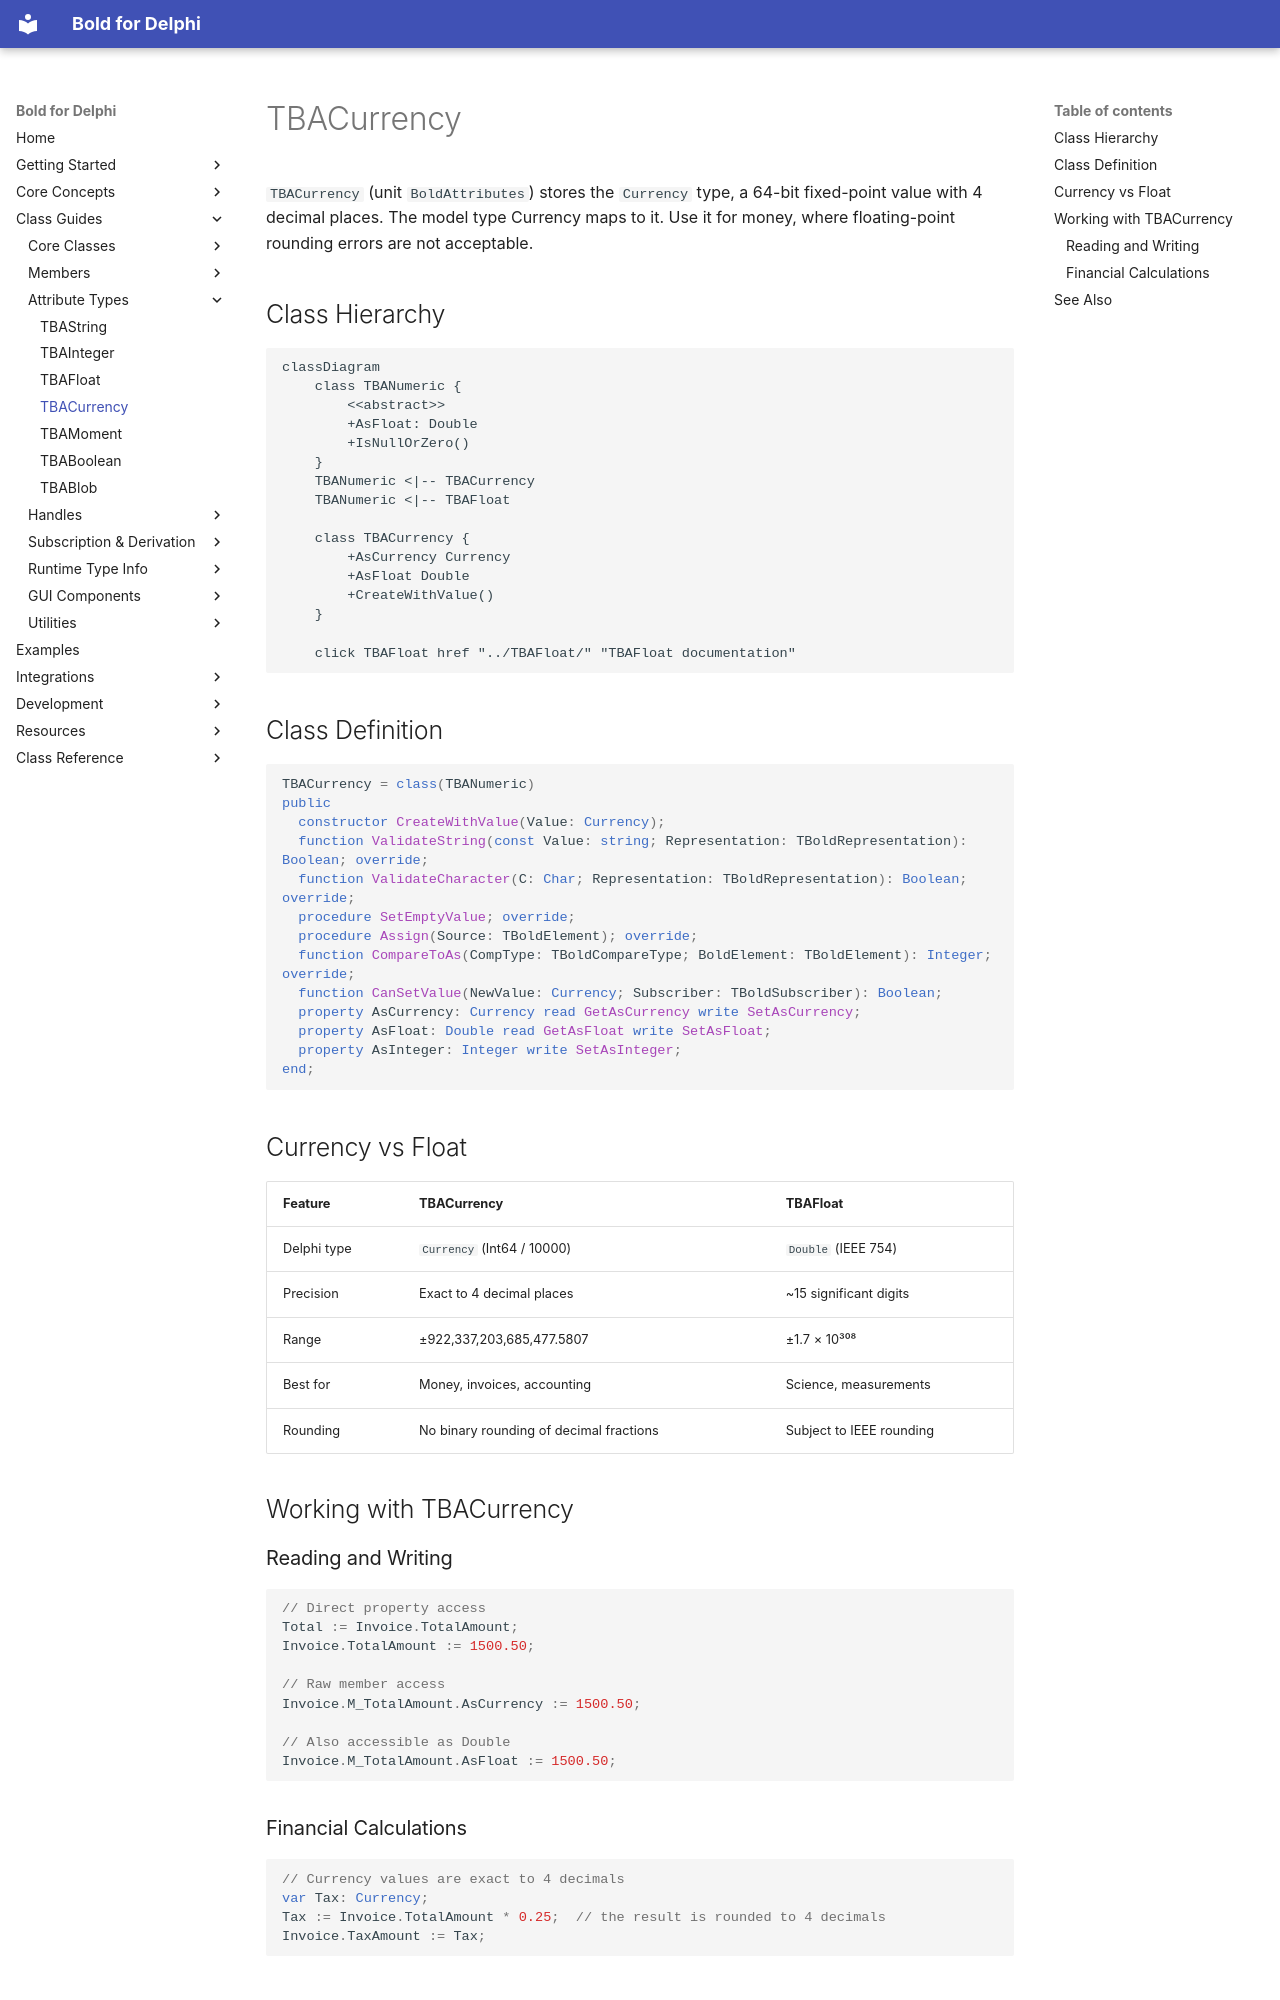

repository: bero/BoldForDelphi · page: classes/TBACurrency/index.html · generator: mkdocs

# TBACurrency

`TBACurrency` (unit `BoldAttributes`) stores the `Currency` type, a 64-bit fixed-point value with 4 decimal places. The model type Currency maps to it. Use it for money, where floating-point rounding errors are not acceptable.

## Class Hierarchy

```mermaid
classDiagram
    class TBANumeric {
        <<abstract>>
        +AsFloat: Double
        +IsNullOrZero()
    }
    TBANumeric <|-- TBACurrency
    TBANumeric <|-- TBAFloat

    class TBACurrency {
        +AsCurrency Currency
        +AsFloat Double
        +CreateWithValue()
    }

    click TBAFloat href "../TBAFloat/" "TBAFloat documentation"
```

## Class Definition

```pascal
TBACurrency = class(TBANumeric)
public
  constructor CreateWithValue(Value: Currency);
  function ValidateString(const Value: string; Representation: TBoldRepresentation): Boolean; override;
  function ValidateCharacter(C: Char; Representation: TBoldRepresentation): Boolean; override;
  procedure SetEmptyValue; override;
  procedure Assign(Source: TBoldElement); override;
  function CompareToAs(CompType: TBoldCompareType; BoldElement: TBoldElement): Integer; override;
  function CanSetValue(NewValue: Currency; Subscriber: TBoldSubscriber): Boolean;
  property AsCurrency: Currency read GetAsCurrency write SetAsCurrency;
  property AsFloat: Double read GetAsFloat write SetAsFloat;
  property AsInteger: Integer write SetAsInteger;
end;
```

## Currency vs Float

| Feature | TBACurrency | TBAFloat |
|---------|-------------|----------|
| Delphi type | `Currency` (Int64 / 10000) | `Double` (IEEE 754) |
| Precision | Exact to 4 decimal places | ~15 significant digits |
| Range | ±922,337,203,685,477.5807 | ±1.7 × 10³⁰⁸ |
| Best for | Money, invoices, accounting | Science, measurements |
| Rounding | No binary rounding of decimal fractions | Subject to IEEE rounding |

## Working with TBACurrency

### Reading and Writing

```pascal
// Direct property access
Total := Invoice.TotalAmount;
Invoice.TotalAmount := 1500.50;

// Raw member access
Invoice.M_TotalAmount.AsCurrency := 1500.50;

// Also accessible as Double
Invoice.M_TotalAmount.AsFloat := 1500.50;
```
